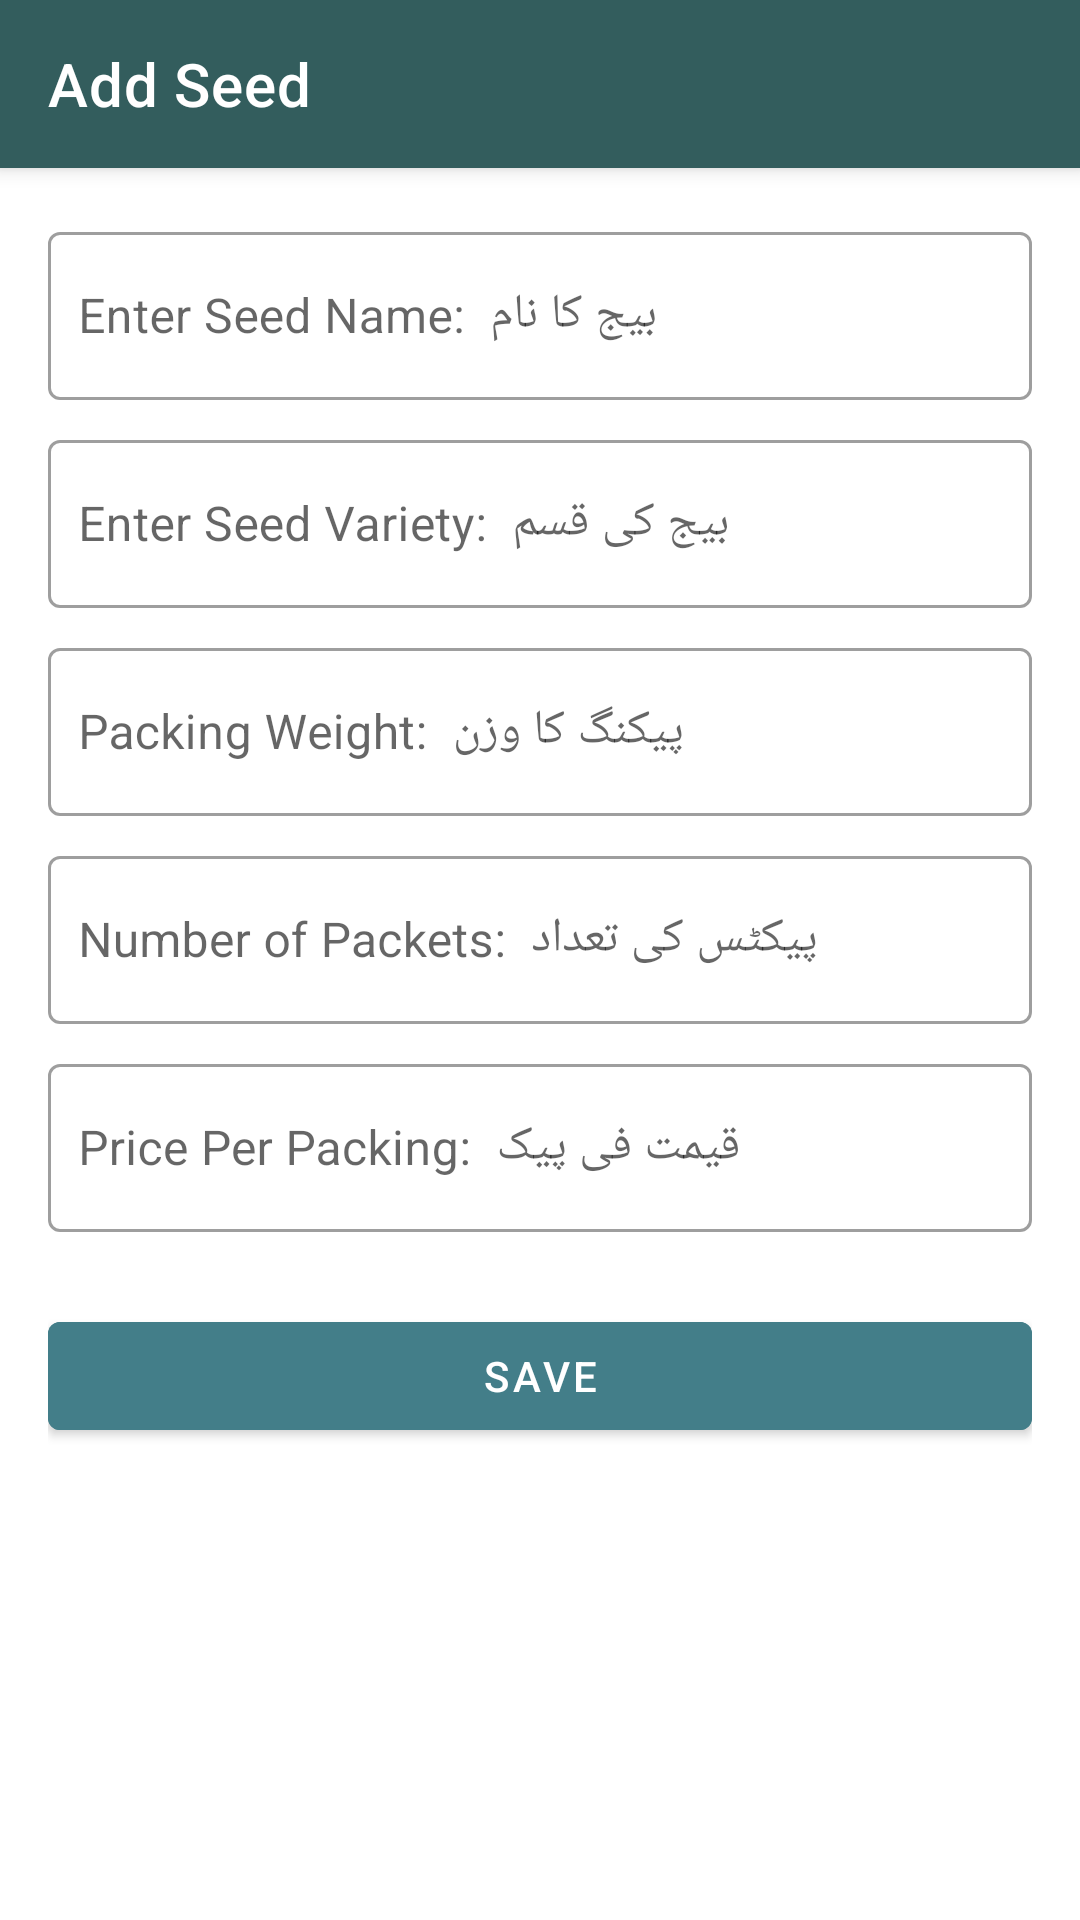

Write the Android layout XML for this screen, with the resource values it uses.
<!-- AndroidManifest.xml: activity theme Theme.ASpro.SeedForm -->
<!-- res/layout/activity_seed_form.xml -->
<?xml version="1.0" encoding="utf-8"?>
<androidx.coordinatorlayout.widget.CoordinatorLayout
    xmlns:android="http://schemas.android.com/apk/res/android"
    xmlns:app="http://schemas.android.com/apk/res-auto"
    android:layout_width="match_parent"
    android:layout_height="match_parent"
    android:background="@android:color/white">

    
    <com.google.android.material.appbar.AppBarLayout
        android:layout_width="match_parent"
        android:layout_height="wrap_content">

        <androidx.appcompat.widget.Toolbar
            android:id="@+id/toolbar"
            android:layout_width="match_parent"
            android:layout_height="?attr/actionBarSize"
            android:background="?attr/colorPrimary"
            android:theme="@style/ThemeOverlay.AppCompat.ActionBar"
            app:title="Add Seed"
            app:navigationIcon="@drawable/arrow_left" />
    </com.google.android.material.appbar.AppBarLayout>

    
    <ScrollView
        android:layout_width="match_parent"
        android:layout_height="match_parent"
        android:layout_marginTop="?attr/actionBarSize"
        android:padding="16dp">

        <LinearLayout
            android:layout_width="match_parent"
            android:layout_height="wrap_content"
            android:orientation="vertical">

            
            <com.google.android.material.textfield.TextInputLayout
                android:layout_width="match_parent"
                android:layout_height="wrap_content"
                style="@style/Widget.MaterialComponents.TextInputLayout.OutlinedBox"
                android:paddingBottom="8dp">

                <com.google.android.material.textfield.TextInputEditText
                    android:id="@+id/seedName"
                    android:layout_width="match_parent"
                    android:layout_height="wrap_content"
                    android:hint="Enter Seed Name:  بیج کا نام"
                    android:minHeight="56dp"
                    android:padding="10dp"
                    android:textColorHint="@color/design_default_color_secondary" />
            </com.google.android.material.textfield.TextInputLayout>

            
            <com.google.android.material.textfield.TextInputLayout
                android:layout_width="match_parent"
                android:layout_height="wrap_content"
                style="@style/Widget.MaterialComponents.TextInputLayout.OutlinedBox"
                android:paddingBottom="8dp">

                <com.google.android.material.textfield.TextInputEditText
                    android:id="@+id/seedVariety"
                    android:layout_width="match_parent"
                    android:layout_height="wrap_content"
                    android:hint="Enter Seed Variety:  بیج کی قسم"
                    android:minHeight="56dp"
                    android:padding="10dp"
                    android:textColorHint="@color/design_default_color_secondary" />
            </com.google.android.material.textfield.TextInputLayout>

            
            <com.google.android.material.textfield.TextInputLayout
                android:layout_width="match_parent"
                android:layout_height="wrap_content"
                style="@style/Widget.MaterialComponents.TextInputLayout.OutlinedBox"
                android:paddingBottom="8dp">

                <com.google.android.material.textfield.TextInputEditText
                    android:id="@+id/packingWeight"
                    android:layout_width="match_parent"
                    android:layout_height="wrap_content"
                    android:hint="Packing Weight:  پیکنگ کا وزن"
                    android:inputType="numberDecimal"
                    android:minHeight="56dp"
                    android:padding="10dp"
                    android:textColorHint="@color/design_default_color_secondary" />
            </com.google.android.material.textfield.TextInputLayout>

            
            <com.google.android.material.textfield.TextInputLayout
                android:layout_width="match_parent"
                android:layout_height="wrap_content"
                style="@style/Widget.MaterialComponents.TextInputLayout.OutlinedBox"
                android:paddingBottom="8dp">

                <com.google.android.material.textfield.TextInputEditText
                    android:id="@+id/numberOfPackets"
                    android:layout_width="match_parent"
                    android:layout_height="wrap_content"
                    android:hint="Number of Packets:  پیکٹس کی تعداد"
                    android:inputType="number"
                    android:minHeight="56dp"
                    android:padding="10dp"
                    android:textColorHint="@color/design_default_color_secondary" />
            </com.google.android.material.textfield.TextInputLayout>

            
            <com.google.android.material.textfield.TextInputLayout
                android:layout_width="match_parent"
                android:layout_height="wrap_content"
                style="@style/Widget.MaterialComponents.TextInputLayout.OutlinedBox"
                android:paddingBottom="8dp">

                <com.google.android.material.textfield.TextInputEditText
                    android:id="@+id/pricePerPacking"
                    android:layout_width="match_parent"
                    android:layout_height="wrap_content"
                    android:hint="Price Per Packing:  قیمت فی پیک"
                    android:inputType="numberDecimal"
                    android:minHeight="56dp"
                    android:padding="10dp"
                    android:textColorHint="@color/design_default_color_secondary" />
            </com.google.android.material.textfield.TextInputLayout>

            
            <Button
                android:id="@+id/btnSave"
                android:layout_width="match_parent"
                android:layout_height="wrap_content"
                android:layout_marginTop="16dp"
                android:backgroundTint="@color/colorPrimary"
                android:text="Save"
                android:textColor="@android:color/white" />
        </LinearLayout>
    </ScrollView>
</androidx.coordinatorlayout.widget.CoordinatorLayout>
<!-- resources referenced by this layout -->
<resources>
  <color name="colorPrimary">#437e89</color>
  <style name="Theme.ASpro.SeedForm" parent="Theme.MaterialComponents.DayNight.NoActionBar">
          <item name="colorPrimary">@color/purple_500</item>
          <item name="colorPrimaryVariant">@color/purple_700</item>
          <item name="colorOnPrimary">@color/white</item>
          <item name="colorSecondary">@color/teal_200</item>
          <item name="colorOnSecondary">@color/black</item>
          <item name="android:windowActionBar">false</item>
          <item name="android:statusBarColor">?attr/colorPrimaryVariant</item>
          <item name="android:windowNoTitle">true</item>
          <item name="toolbarStyle">@style/CustomToolbarStyle</item>
      </style>
  <color name="purple_500">#335D5D</color>
  <color name="purple_700">#335D5D</color>
  <color name="white">#FFFFFF</color>
  <color name="teal_200">#629fab</color>
  <color name="black">#000000</color>
  <style name="CustomToolbarStyle" parent="Widget.MaterialComponents.Toolbar.Primary">
          <item name="titleTextColor">@android:color/white</item>
          <item name="subtitleTextColor">@android:color/white</item>
          <item name="android:textColorPrimary">@android:color/white</item>
          <item name="android:textColorSecondary">@android:color/white</item>
          <item name="android:theme">@style/ThemeOverlay.AppCompat.Dark.ActionBar</item>
      </style>
</resources>
